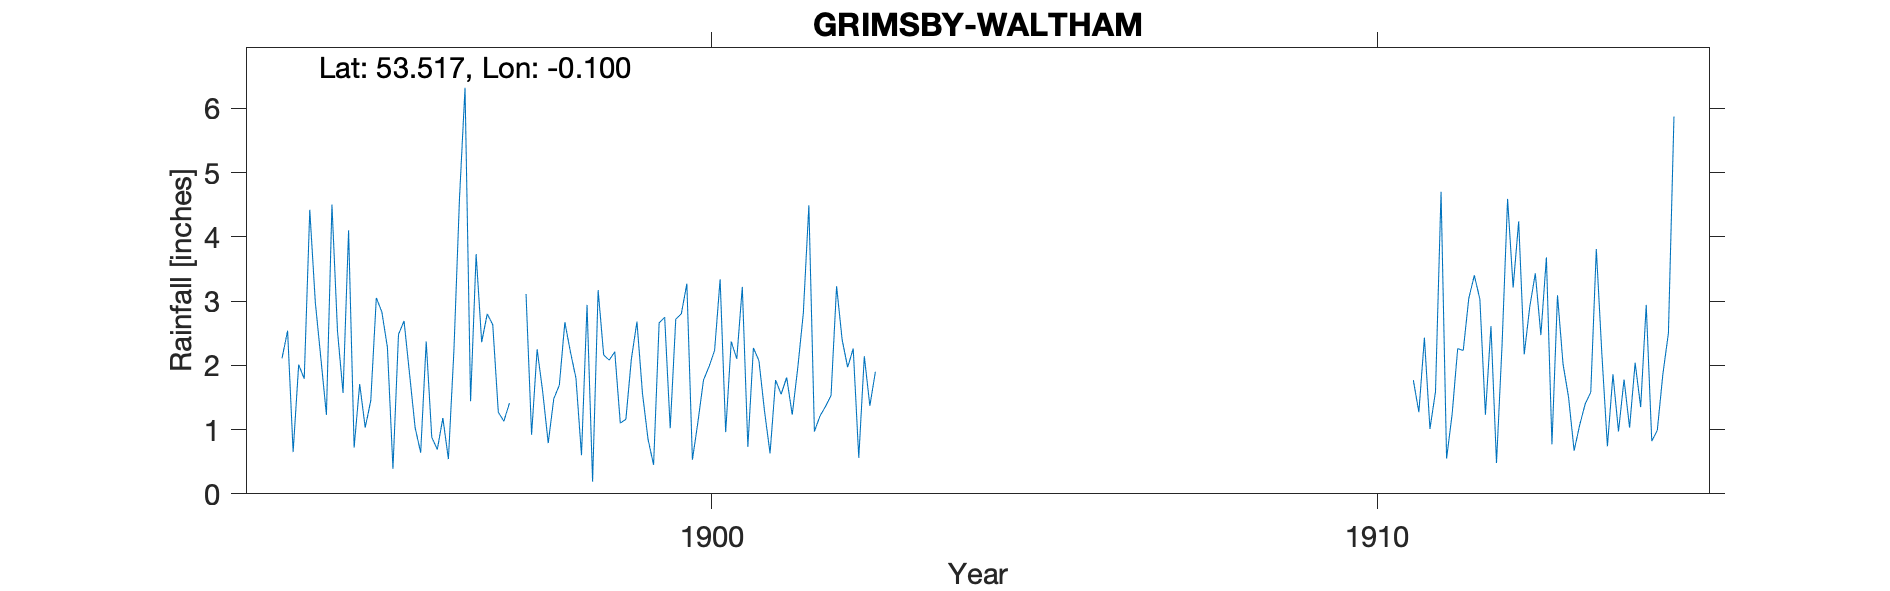

The data file committed next to this chart (first rows):
GRIMSBY - WALTHAM, , , , , , , , , , , , , , , , , , , , , 
Grid ref, TA261039, Long, -0.100, Lat, 53.52, Elevation, 50, ft, , , , , , , , , , , , , 
Station no, RR4177, , , , , , , , , , , , , , , , , , , , 
, 1894, 1895, 1896, 1897, 1898, 1899, 1900, 1901, 1902, 1903, 1904, 1905, 1906, 1907, 1908, 1909, 1910, 1911, 1912, 1913, 1914
January, 2.11, 4.10, 1.03, 2.36, 0.79, 2.21, 2.80, 0.73, 0.97, , , , , , , , , 1.77, 3.03, 3.68, 1.86
February, 2.54, 0.72, 0.64, 2.80, 1.48, 1.10, 3.27, 2.27, 1.21, , , , , , , , , 1.27, 1.23, 0.77, 0.97
March, 0.65, 1.71, 2.37, 2.63, 1.69, 1.16, 0.53, 2.07, 1.36, , , , , , , , , 2.43, 2.61, 3.09, 1.78
April, 2.01, 1.03, 0.88, 1.27, 2.67, 2.10, 1.12, 1.29, 1.53, , , , , , , , , 1.01, 0.48, 2.02, 1.03
May, 1.79, 1.45, 0.69, 1.13, 2.21, 2.68, 1.77, 0.63, 3.23, , , , , , , , , 1.59, 2.31, 1.50, 2.04
June, 4.42, 3.05, 1.18, 1.41, 1.80, 1.56, 1.98, 1.77, 2.40, , , , , , , , , 4.70, 4.59, 0.67, 1.35
July, 2.98, 2.83, 0.54, -999, 0.60, 0.85, 2.23, 1.55, 1.97, , , , , , , , , 0.55, 3.21, 1.07, 2.94
August, 2.11, 2.28, 2.24, -999, 2.94, 0.45, 3.34, 1.81, 2.26, , , , , , , , , 1.24, 4.24, 1.40, 0.82
September, 1.23, 0.39, 4.60, 3.11, 0.19, 2.66, 0.96, 1.23, 0.56, , , , , , , , , 2.26, 2.17, 1.58, 0.99
October, 4.50, 2.48, 6.32, 0.92, 3.17, 2.75, 2.37, 1.96, 2.14, , , , , , , , , 2.23, 2.91, 3.81, 1.86
November, 2.53, 2.69, 1.44, 2.25, 2.16, 1.02, 2.10, 2.81, 1.37, , , , , , , , , 3.04, 3.43, 2.18, 2.50
December, 1.57, 1.86, 3.73, 1.59, 2.08, 2.72, 3.22, 4.49, 1.90, , , , , , , , , 3.40, 2.47, 0.74, 5.87
Total, 28.44, 24.59, 25.66, 23.58, 21.78, 21.26, 25.69, 22.61, 20.90, , , , , , , , , 25.49, 32.68, 22.51, 24.01
TYRain_1890-1899_13_pt1/201, , , , , , , , , , , , , , , , , , , , , 
TYRain_1900-1909_17_pt1/142, , , , , , , , , , , , , , , , , , , , , 
TYRain_1910-1919_16_pt1/102, , , , , , , , , , , , , , , , , , , , , 
# July and August 1897 are grouped into …, , , , , , , , , , , , , , , , , , , , , 
#, , , , , , , , , , , , , , , , , , , , , 
# The 1894-1902 readings seem likely to …, , , , , , , , , , , , , , , , , , , , , 
# The 1911-1914 readings are at nearby W…, , , , , , , , , , , , , , , , , , , , , 
